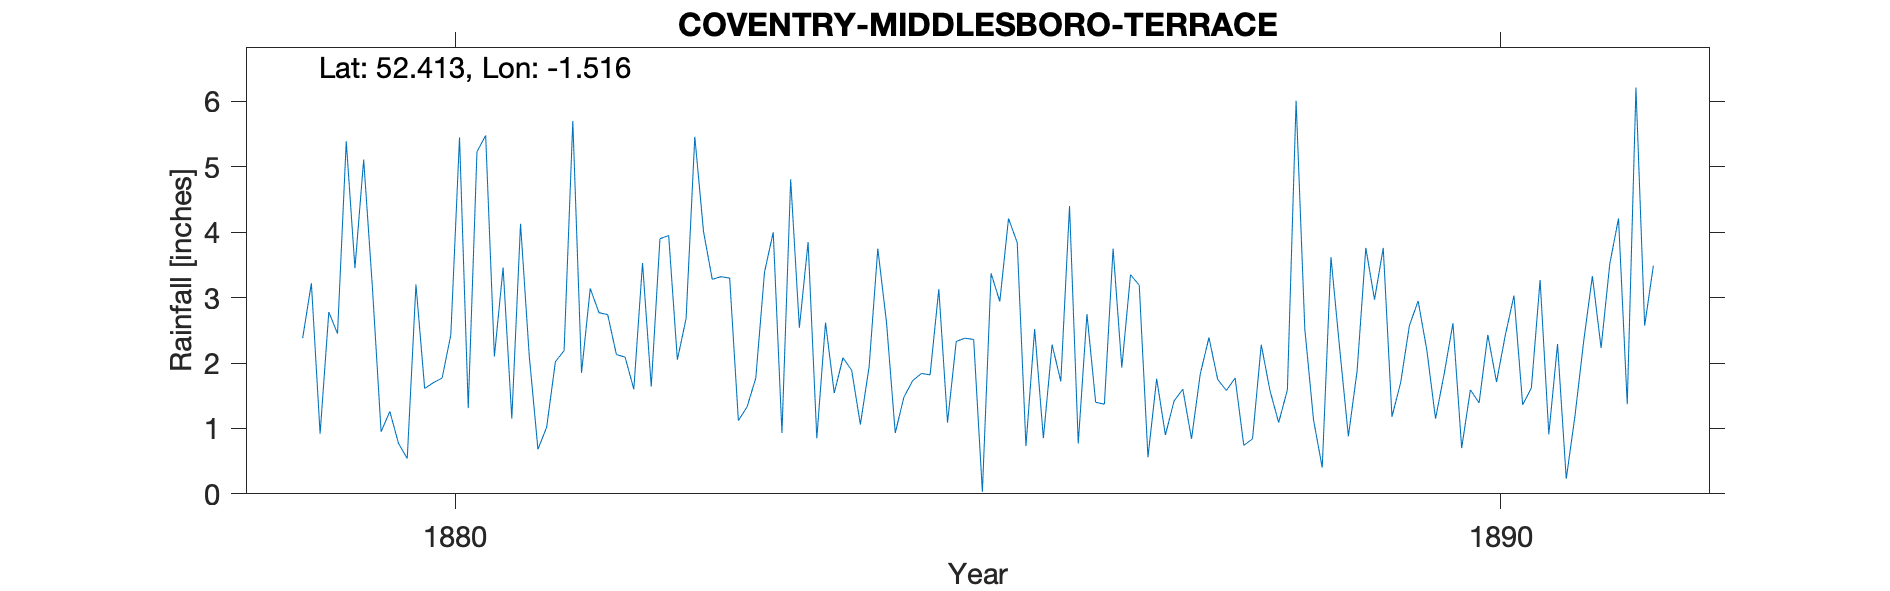

Data behind this chart, as committed beside it:
COVENTRY MIDDLESBORO TERRACE, , , , , , , , , , , , , , , , , , , , , , , 
Grid ref, SP330795, Long, -1.516, Lat, 52.41, Elevation, 345, ft, , , , , , , , , , , , , , , 
Station no, RR2877, , , , , , , , , , , , , , , , , , , , , , 
, 1870, 1871, 1872, 1873, 1874, 1875, 1876, 1877, 1878, 1879, 1880, 1881, 1882, 1883, 1884, 1885, 1886, 1887, 1888, 1889, 1890, 1891, 1892
January, , , , , , , , , , 2.38, 0.54, 1.15, 2.13, 3.32, 2.62, 1.82, 2.52, 3.19, 0.74, 0.88, 2.61, 2.29, 
February, , , , , , , , , , 3.22, 3.2, 4.13, 2.09, 3.3, 1.54, 3.13, 0.85, 0.56, 0.84, 1.88, 0.7, 0.23, 
March, , , , , , , , , , 0.92, 1.61, 2.11, 1.6, 1.12, 2.08, 1.09, 2.28, 1.76, 2.28, 3.76, 1.59, 1.19, 
April, , , , , , , , , , 2.78, 1.7, 0.68, 3.53, 1.33, 1.89, 2.33, 1.72, 0.9, 1.58, 2.97, 1.39, 2.33, 
May, , , , , , , , , , 2.45, 1.77, 1.02, 1.64, 1.77, 1.06, 2.38, 4.4, 1.42, 1.09, 3.76, 2.43, 3.33, 
June, , , , , , , , , , 5.39, 2.43, 2.02, 3.9, 3.39, 1.94, 2.36, 0.77, 1.6, 1.59, 1.18, 1.71, 2.23, 
July, , , , , , , , , , 3.45, 5.45, 2.19, 3.95, 4, 3.75, 0.03, 2.75, 0.84, 6.01, 1.7, 2.42, 3.52, 
August, , , , , , , , , , 5.11, 1.31, 5.7, 2.05, 0.93, 2.62, 3.37, 1.4, 1.83, 2.52, 2.57, 3.03, 4.21, 
September, , , , , , , , , , 3.16, 5.23, 1.85, 2.68, 4.81, 0.93, 2.94, 1.37, 2.39, 1.13, 2.95, 1.36, 1.37, 
October, , , , , , , , , , 0.95, 5.48, 3.14, 5.46, 2.54, 1.48, 4.21, 3.75, 1.75, 0.4, 2.2, 1.62, 6.21, 
November, , , , , , , , , , 1.26, 2.1, 2.77, 4.01, 3.85, 1.73, 3.84, 1.93, 1.58, 3.62, 1.15, 3.27, 2.57, 
December, , , , , , , , , , 0.77, 3.46, 2.74, 3.28, 0.85, 1.84, 0.73, 3.35, 1.77, 2.22, 1.84, 0.91, 3.49, 
Total, , , , , , , , , , 31.84, 34.28, 29.5, 36.32, 31.21, 23.48, 28.23, 27.09, 19.59, 24.02, 26.84, 23.04, 32.97, 
Can't find the observer, Miss Merry, in …, , , , , , , , , , , , , , , , , , , , , , , 
NGR for centre of  Middlesborough Road i…, , , , , , , , , , , , , , , , , , , , , , , 
